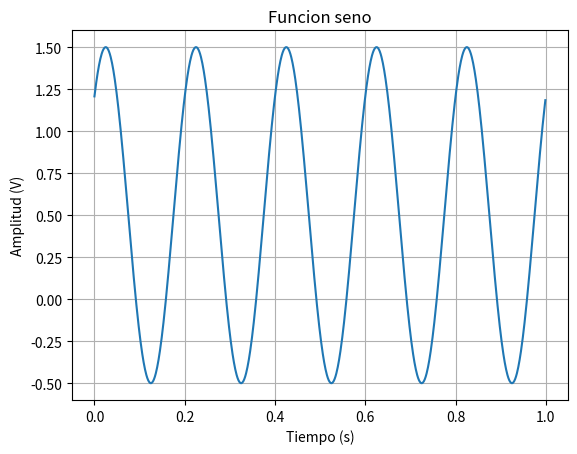
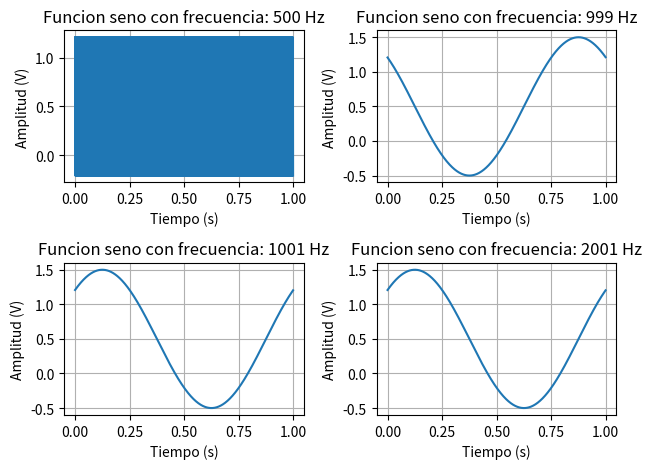
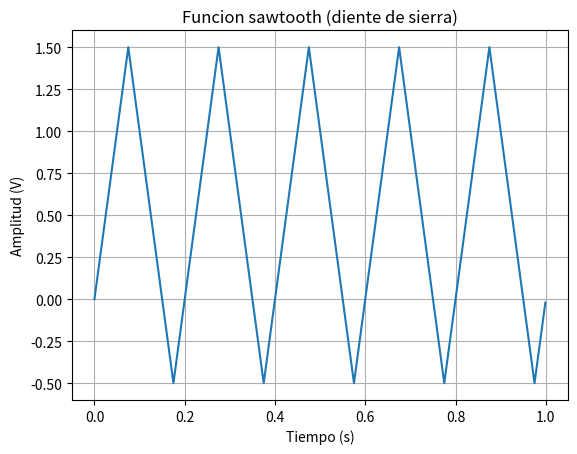

Here is the Python script that generated these plots, in order:
# -*- coding: utf-8 -*-
"""
Created on Wed Aug 13 18:56:16 2025

@author: gueva
"""
import numpy as np
import matplotlib.pyplot as plt
from scipy import signal

# ===================================
#Ejecicio TP0
def funcion_seno(amp, desplazo, frec, fase, cant_muestras, frec_muestreo):
    # Crear el vector de tiempos
    tt = (np.arange(cant_muestras)/frec_muestreo).reshape(-1, 1)
    # Calcular la señal senoidal
    xx = (amp * np.sin(2 * np.pi * frec * tt + fase) + desplazo).reshape(-1, 1)
    return tt, xx
"""
reshape asegura que los vectores tt y xx tengan forma (Nx1)
que es lo que pide la consigna. Tambien se puede hacer con np.linspace. 
Segun el diccionario de numpy, el -1 calcula el tamaño de la dimension, 
en este caso, nro de muestras. Y el 1, fija la segunda dimension en 1, 
o sea N filas x 1 columna.
"""
    # Generar señal
tt, xx = funcion_seno(amp=1, desplazo=0.5, frec=5, fase=np.pi/4, cant_muestras=1000, frec_muestreo=1000)
    
    # Graficar
plt.figure(1)
plt.plot(tt, xx)
plt.title('Funcion seno')
plt.xlabel('Tiempo (s)')
plt.ylabel('Amplitud (V)')
plt.grid(True)
plt.show()

# ==========================================
#Bonus: Experimento con frecuencias vistas en clase
lista_frec_experimento = [500,999,1001,2001]
plt.figure(2)
for i in range(len(lista_frec_experimento)):
    frec = lista_frec_experimento[i]
    tt, xx = funcion_seno(amp=1, desplazo=0.5, frec=frec, fase=np.pi/4, cant_muestras=1000, frec_muestreo=1000)
    plt.subplot(2, 2, i+1)  
    #plt.subplot(2 filas, 2 columnas, 1 a 4 plots.
    #al i le sumo 1 porque el subplot siempre arranca en 1
    plt.plot(tt, xx)
    plt.title(f'Funcion seno con frecuencia: {frec} Hz')
    plt.xlabel('Tiempo (s)')
    plt.ylabel('Amplitud (V)')
    plt.grid(True)

plt.tight_layout()
#ajusta automáticamente los espacios entre subplots para que no haya solapamiento o cortes,
#basicamente para que no quede feo
plt.show()

# ==========================================
#Bonus: Experimentar con otra funcion, elegi sawtooth, solo cambia que 
#agrego un argumento que es el ancho de los dientes de sierra en la funcion sawtooth
def generar_sawtooth(amp, desplazo, frec, fase, cant_muestras, frec_muestreo, width):
    # Vector de tiempos con arange
    tt = (np.arange(cant_muestras)/frec_muestreo).reshape(-1, 1)
    # Generar señal sawtooth
    xx = (amp * signal.sawtooth(2 * np.pi * frec * tt + fase, width=width) + desplazo).reshape(-1, 1)
    return tt, xx

    # Generar señal
tt, xx = generar_sawtooth(amp=1, desplazo=0.5, frec=5, fase=np.pi/4, cant_muestras=1000, frec_muestreo=1000, width=0.5)
     
    # Graficar
plt.figure(3)
plt.plot(tt, xx)
plt.title('Funcion sawtooth (diente de sierra)')
plt.xlabel('Tiempo (s)')
plt.ylabel('Amplitud (V)')
plt.grid(True)
plt.show()

# ejemplo de uso
suma=(1/1000)*np.sum(xx**2)
energia=np.var(xx)

#autocorrelacion te exijen que k este invertida en tiempo, la invertis y desplazas, 
#pero esto es x*h, cuando es x*x solo desplazas
#porque autocorrelacion se relaciona con convolucion 